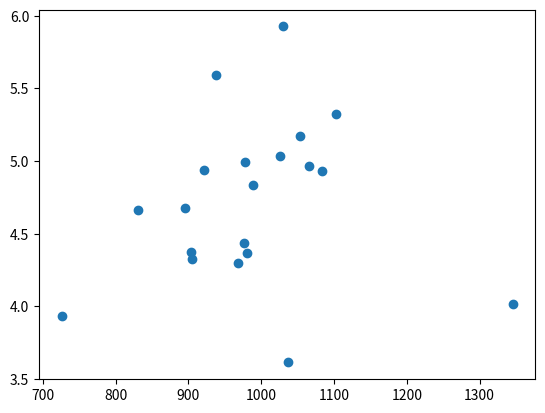

This figure's Python source: (Note: this script raises an exception after producing the figure.)
%matplotlib inline
import numpy as np
import matplotlib.pyplot as plt

N = 20
X = np.zeros((N,2))
X[:,0] = np.random.normal(1000, 100, N)
X[:,1] = np.random.normal(5, 1, N)
plt.scatter(X[:,0],X[:,1])

e = None
# YOUR CODE HERE
raise NotImplementedError()
e

X1 = X - e
plt.scatter(X1[:,0],X1[:,1])

var = None
# YOUR CODE HERE
raise NotImplementedError()
var

sigma = None
# YOUR CODE HERE
raise NotImplementedError()
sigma

X1 = (X - e) / sigma
plt.scatter(X1[:,0],X1[:,1])

e1 = None
# YOUR CODE HERE
raise NotImplementedError()
e1

sigma1 = None
# YOUR CODE HERE
raise NotImplementedError()
sigma1

X2 = None
# YOUR CODE HERE
raise NotImplementedError()
plt.scatter(X2[:,0],X2[:,1])